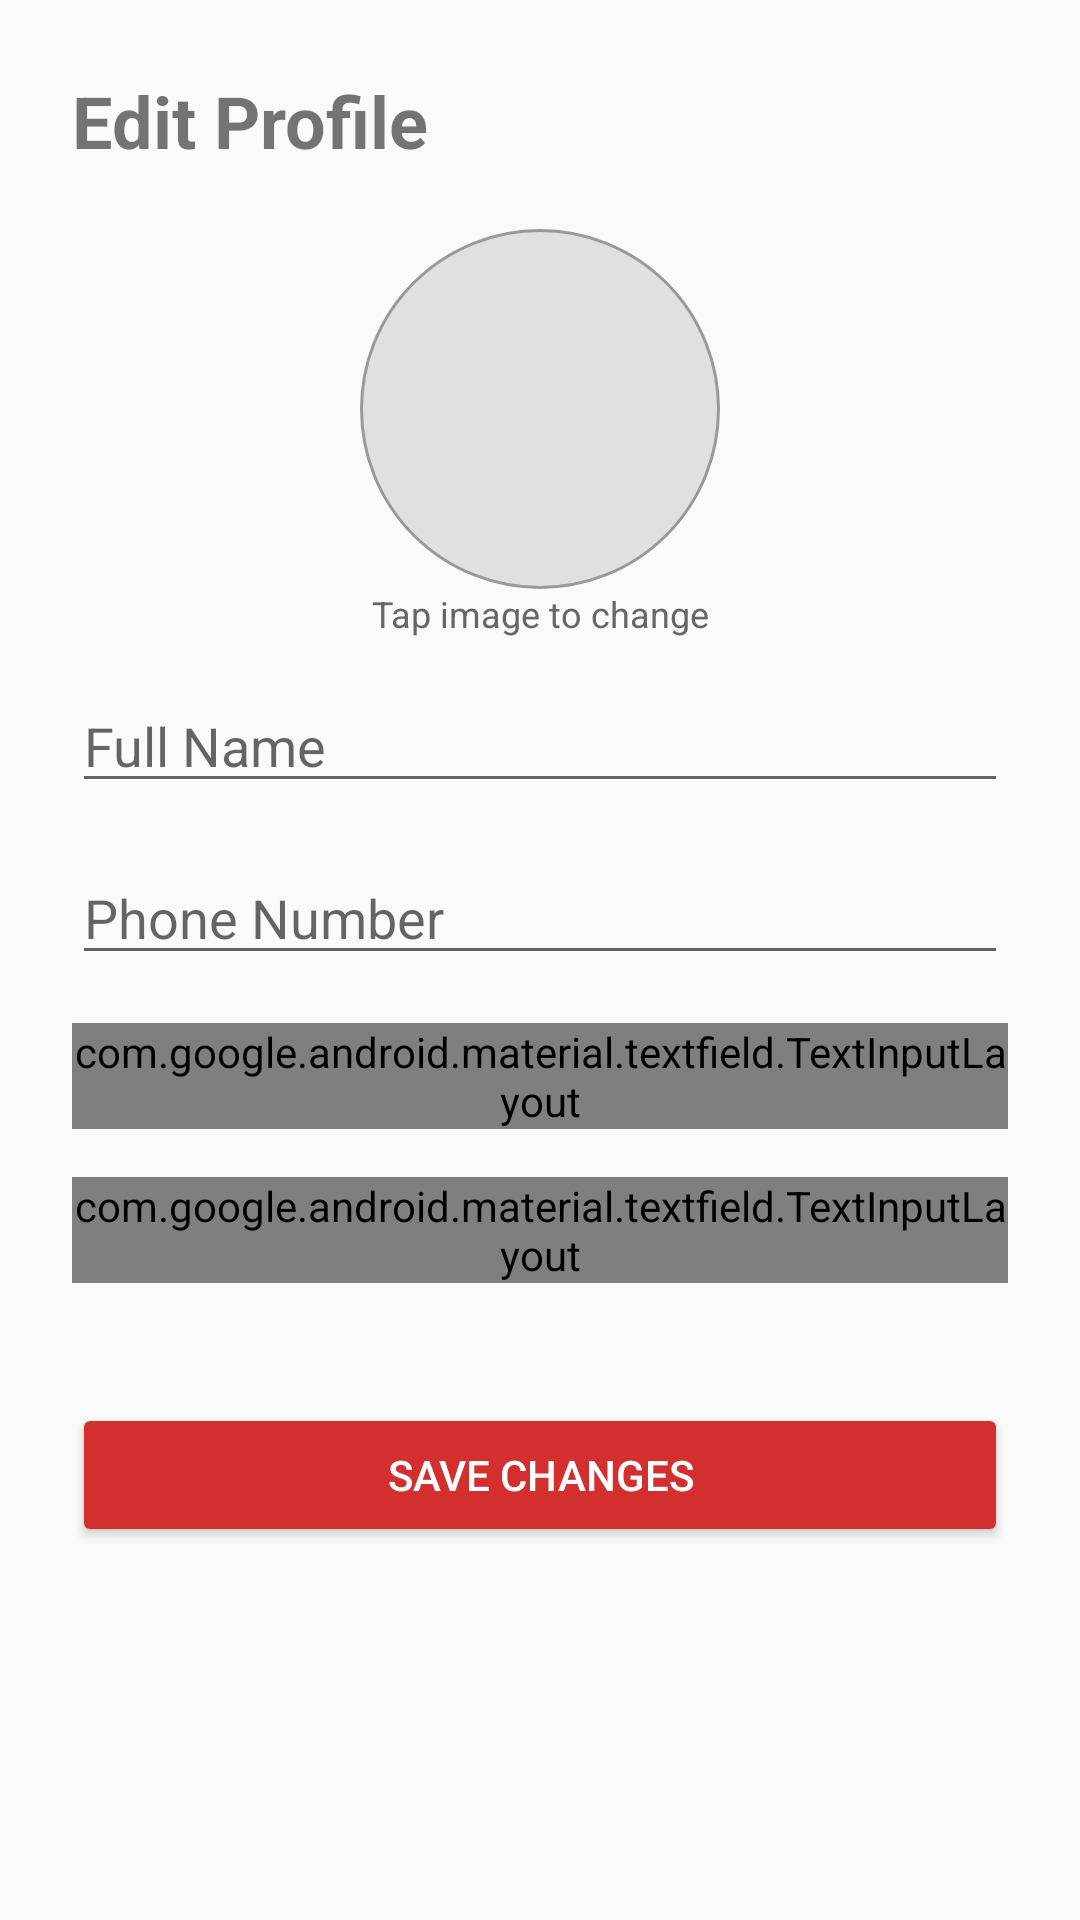

Reconstruct the res/layout file that produces this screen, plus the resources it refers to.
<!-- AndroidManifest.xml: application theme Theme.AppCompat.Light.NoActionBar -->
<!-- res/layout/activity_edit_profile.xml -->
<?xml version="1.0" encoding="utf-8"?>
<ScrollView xmlns:android="http://schemas.android.com/apk/res/android"
    android:layout_width="match_parent"
    android:layout_height="match_parent"
    android:fillViewport="true">

    <androidx.constraintlayout.widget.ConstraintLayout
        xmlns:app="http://schemas.android.com/apk/res-auto"
        android:layout_width="match_parent"
        android:layout_height="wrap_content"
        android:padding="24dp">

        <TextView
            android:id="@+id/tvTitle"
            android:layout_width="wrap_content"
            android:layout_height="wrap_content"
            android:text="Edit Profile"
            android:textSize="24sp"
            android:textStyle="bold"
            app:layout_constraintTop_toTopOf="parent"
            app:layout_constraintStart_toStartOf="parent"/>

        <ImageView
            android:id="@+id/imgEditProfile"
            android:layout_width="120dp"
            android:layout_height="120dp"
            android:layout_marginTop="20dp"
            android:background="@drawable/circle_background"
            android:scaleType="centerCrop"
            android:src="@mipmap/ic_launcher_round"
            app:layout_constraintTop_toBottomOf="@id/tvTitle"
            app:layout_constraintStart_toStartOf="parent"
            app:layout_constraintEnd_toEndOf="parent"/>

        <TextView
            android:layout_width="wrap_content"
            android:layout_height="wrap_content"
            android:text="Tap image to change"
            android:textSize="12sp"
            android:textColor="#666666"
            app:layout_constraintTop_toBottomOf="@id/imgEditProfile"
            app:layout_constraintStart_toStartOf="parent"
            app:layout_constraintEnd_toEndOf="parent"/>

        <EditText
            android:id="@+id/etEditName"
            android:layout_width="match_parent"
            android:layout_height="wrap_content"
            android:hint="Full Name"
            android:layout_marginTop="30dp"
            app:layout_constraintTop_toBottomOf="@id/imgEditProfile"/>

        <EditText
            android:id="@+id/etEditPhone"
            android:layout_width="match_parent"
            android:layout_height="wrap_content"
            android:hint="Phone Number"
            android:inputType="phone"
            android:maxLength="10"
            android:layout_marginTop="16dp"
            app:layout_constraintTop_toBottomOf="@id/etEditName"/>

        
        
        <com.google.android.material.textfield.TextInputLayout
            android:id="@+id/layoutBloodGroup"
            android:layout_width="match_parent"
            android:layout_height="wrap_content"
            android:layout_marginTop="16dp"
            app:layout_constraintTop_toBottomOf="@id/etEditPhone"
            style="@style/Widget.Material3.TextInputLayout.OutlinedBox.ExposedDropdownMenu">

            <AutoCompleteTextView
                android:id="@+id/autoBloodGroup"
                android:layout_width="match_parent"
                android:layout_height="wrap_content"
                android:hint="Blood Group"
                android:inputType="none"/>
        </com.google.android.material.textfield.TextInputLayout>


        
        <com.google.android.material.textfield.TextInputLayout
            android:id="@+id/layoutDistrict"
            android:layout_width="match_parent"
            android:layout_height="wrap_content"
            android:layout_marginTop="16dp"
            app:layout_constraintTop_toBottomOf="@id/layoutBloodGroup"
            style="@style/Widget.Material3.TextInputLayout.OutlinedBox.ExposedDropdownMenu">

            <AutoCompleteTextView
                android:id="@+id/autoDistrict"
                android:layout_width="match_parent"
                android:layout_height="wrap_content"
                android:hint="District"
                android:inputType="none"/>
        </com.google.android.material.textfield.TextInputLayout>


        <Button
            android:id="@+id/btnSaveChanges"
            android:layout_width="match_parent"
            android:layout_height="wrap_content"
            android:text="Save Changes"
            android:backgroundTint="#D32F2F"
            android:textColor="#FFFFFF"
            android:layout_marginTop="40dp"
            app:layout_constraintTop_toBottomOf="@id/layoutDistrict"/>

    </androidx.constraintlayout.widget.ConstraintLayout>
</ScrollView>
<!-- resources referenced by this layout -->
<resources>
  <!-- drawable circle_background (drawable) -->
  <?xml version="1.0" encoding="utf-8"?>
  <shape xmlns:android="http://schemas.android.com/apk/res/android"
      android:shape="oval">
  
      
      <solid android:color="#E0E0E0"/>
  
      
      <stroke
          android:width="1dp"
          android:color="#999999"/>
  
  </shape>
</resources>
